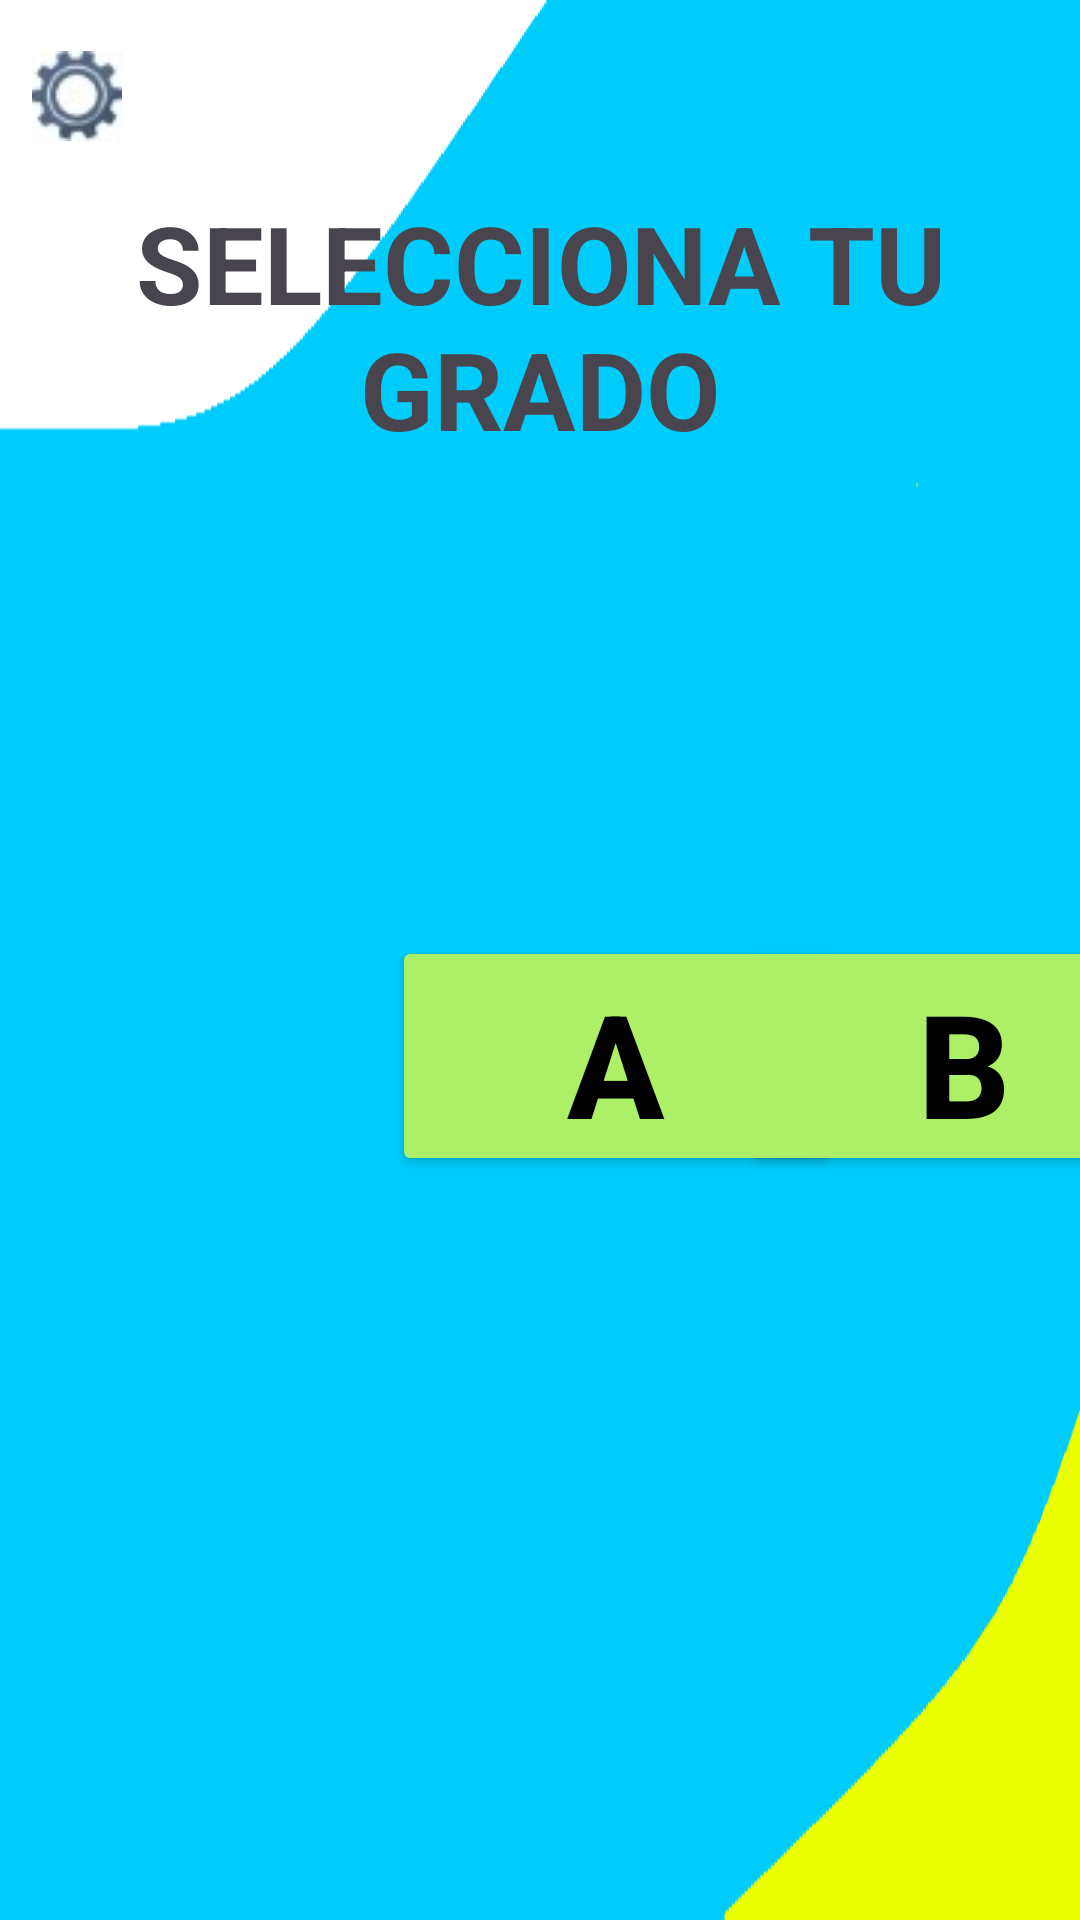

Write the Android layout XML for this screen, with the resource values it uses.
<!-- AndroidManifest.xml: application theme Theme.EleccionesV4 -->
<!-- res/layout/activity_seleccion_grado_letra.xml -->
<?xml version="1.0" encoding="utf-8"?>
<androidx.constraintlayout.widget.ConstraintLayout xmlns:android="http://schemas.android.com/apk/res/android"
    xmlns:app="http://schemas.android.com/apk/res-auto"
    xmlns:tools="http://schemas.android.com/tools"
    android:layout_width="match_parent"
    android:layout_height="match_parent"
    android:background="@drawable/fonfopantalla2"
    tools:context=".Seleccion_grado_letra">

        <ImageButton
            android:id="@+id/Moderador"
            android:layout_width="31dp"
            android:layout_height="30dp"
            android:scaleType="center"
            android:visibility="visible"
            app:layout_constraintBottom_toBottomOf="parent"
            app:layout_constraintEnd_toEndOf="parent"
            app:layout_constraintHorizontal_bias="0.03"
            app:layout_constraintStart_toStartOf="parent"
            app:layout_constraintTop_toTopOf="parent"
            app:layout_constraintVertical_bias="0.028"
            app:srcCompat="@drawable/_confi__personalizado_"
            tools:srcCompat="@drawable/_confi__personalizado_"
            tools:visibility="visible" />

    <TextView
        android:id="@+id/textView"
        android:layout_width="wrap_content"
        android:layout_height="wrap_content"
        android:text="SELECCIONA TU GRADO"
        android:textAlignment="center"
        android:textSize="36sp"
        android:textStyle="bold"
        app:layout_constraintBottom_toBottomOf="parent"
        app:layout_constraintEnd_toEndOf="parent"
        app:layout_constraintHorizontal_bias="0.508"
        app:layout_constraintStart_toStartOf="parent"
        app:layout_constraintTop_toTopOf="parent"
        app:layout_constraintVertical_bias="0.115" />

    <Button
        android:id="@+id/NA"
        android:layout_width="149dp"
        android:layout_height="80dp"
        android:layout_marginStart="124dp"
        android:layout_marginTop="203dp"
        android:backgroundTint="#ADF067"
        android:text="A"
        android:textColor="#000000"
        android:textSize="48sp"
        android:textStyle="bold"
        app:cornerRadius="5dp"
        app:layout_constraintBottom_toBottomOf="parent"
        app:layout_constraintEnd_toEndOf="parent"
        app:layout_constraintHorizontal_bias="0.077"
        app:layout_constraintStart_toStartOf="parent"
        app:layout_constraintTop_toTopOf="parent"
        app:layout_constraintVertical_bias="0.305" />

    <Button
        android:id="@+id/NB"
        android:layout_width="149dp"
        android:layout_height="80dp"
        android:layout_marginStart="261dp"
        android:layout_marginTop="203dp"
        android:backgroundTint="#ADF067"
        android:text="B"
        android:textColor="#000000"
        android:textSize="48sp"
        android:textStyle="bold"
        app:cornerRadius="5dp"
        app:layout_constraintBottom_toBottomOf="parent"
        app:layout_constraintEnd_toEndOf="parent"
        app:layout_constraintHorizontal_bias="0.281"
        app:layout_constraintStart_toStartOf="parent"
        app:layout_constraintTop_toTopOf="parent"
        app:layout_constraintVertical_bias="0.305" />

    <Button
        android:id="@+id/NC"
        android:layout_width="149dp"
        android:layout_height="80dp"
        android:layout_marginStart="398dp"
        android:layout_marginTop="203dp"
        android:backgroundTint="#ADF067"
        android:text="C"
        android:textColor="#000000"
        android:textSize="48sp"
        android:textStyle="bold"
        app:cornerRadius="5dp"
        app:layout_constraintBottom_toBottomOf="parent"
        app:layout_constraintEnd_toEndOf="parent"
        app:layout_constraintHorizontal_bias="0.591"
        app:layout_constraintStart_toStartOf="parent"
        app:layout_constraintTop_toTopOf="parent"
        app:layout_constraintVertical_bias="0.305" />


</androidx.constraintlayout.widget.ConstraintLayout>
<!-- resources referenced by this layout -->
<resources>
  <!-- drawable _confi__personalizado_: jpg bitmap (drawable, 1326 bytes) -->
  <!-- drawable fonfopantalla2: png bitmap (drawable, 1026 bytes) -->
  <style name="Theme.EleccionesV4" parent="Theme.Material3.DayNight.NoActionBar">
          <item name="android:windowNoTitle">true</item>
          <item name="android:windowFullscreen">true</item>
      </style>
</resources>
